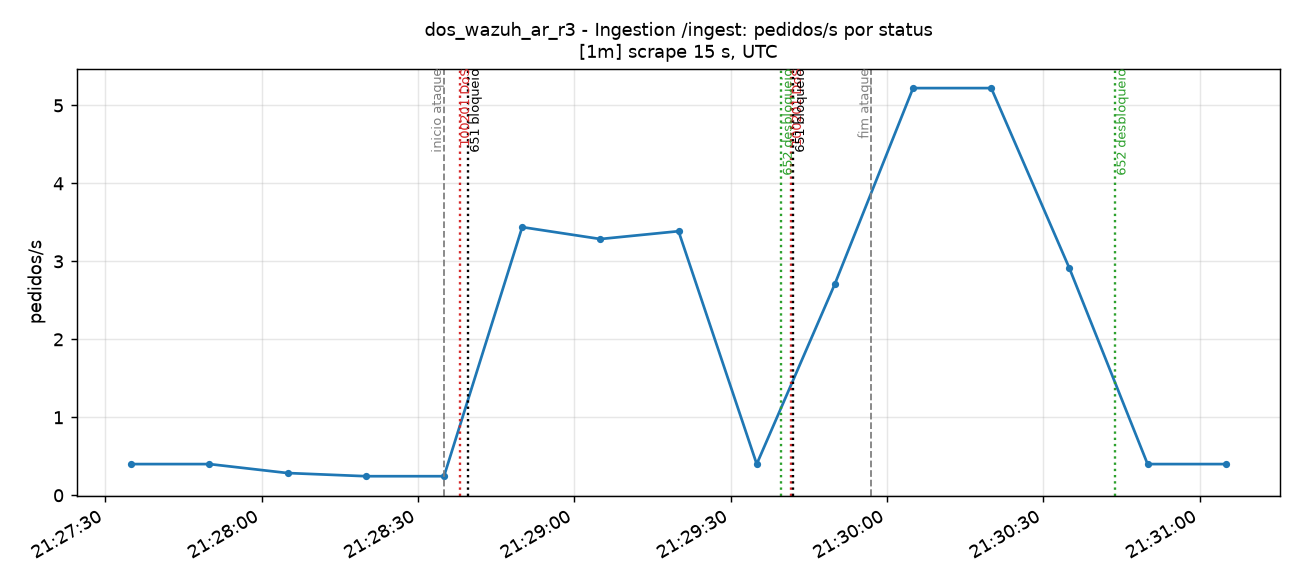

Data behind this chart, as committed beside it:
time_utc, serie, valor
2026-11-14T21:27:35+00:00, status=200, 0.4
2026-11-14T21:27:50+00:00, status=200, 0.4
2026-11-14T21:28:05+00:00, status=200, 0.2851
2026-11-14T21:28:20+00:00, status=200, 0.2444
2026-11-14T21:28:35+00:00, status=200, 0.2444
2026-11-14T21:28:50+00:00, status=200, 3.439
2026-11-14T21:29:05+00:00, status=200, 3.287
2026-11-14T21:29:20+00:00, status=200, 3.387
2026-11-14T21:29:35+00:00, status=200, 0.4
2026-11-14T21:29:50+00:00, status=200, 2.711
2026-11-14T21:30:05+00:00, status=200, 5.222
2026-11-14T21:30:20+00:00, status=200, 5.222
2026-11-14T21:30:35+00:00, status=200, 2.911
2026-11-14T21:30:50+00:00, status=200, 0.4
2026-11-14T21:31:05+00:00, status=200, 0.4
